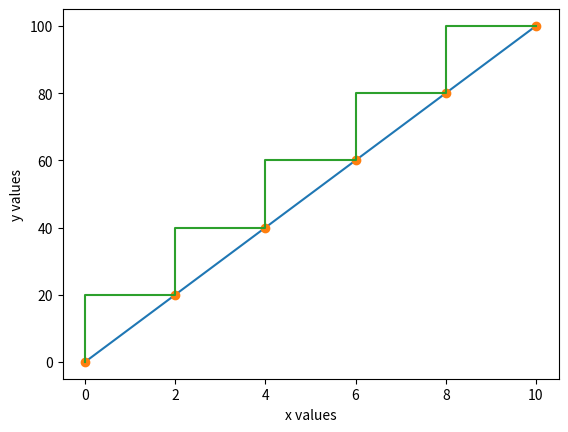

Python code for this plot:
import matplotlib.pyplot as plt


def line():
    x = [0, 2, 4, 6, 8, 10]
    y = [0, 20, 40, 60, 80, 100]

    plt.xlabel("x values")
    plt.ylabel("y values")

    plt.plot(x, y)
    plt.show()


def dot():
    x = [0, 2, 4, 6, 8, 10]
    y = [0, 20, 40, 60, 80, 100]

    plt.xlabel("x values")
    plt.ylabel("y values")

    plt.plot(x, y, "o")
    plt.show()


def step():
    x = [0, 2, 4, 6, 8, 10]
    y = [0, 20, 40, 60, 80, 100]

    plt.xlabel("x values")
    plt.ylabel("y values")

    plt.step(x, y)
    plt.show()


line()
dot()
step()
